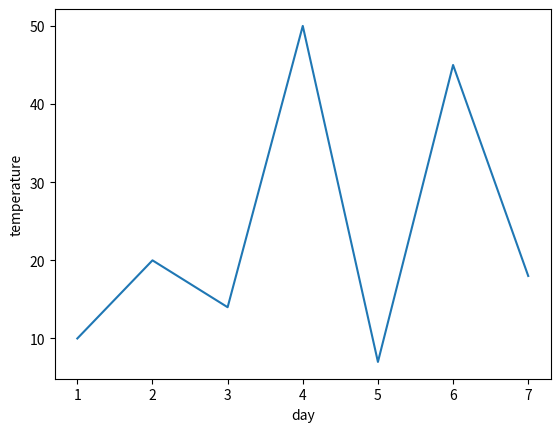

Source code (Python):
# import matplotlib.pyplot as mp
from matplotlib.pyplot import *
x=[1,2,3,4,5,6,7]
y=[10,20,14,50,7,45,18]
# mp.plot(x,y)
# mp.ylabel('temperature')
# mp.xlabel('day')
plot(x,y)
ylabel('temperature')
xlabel('day')
show()